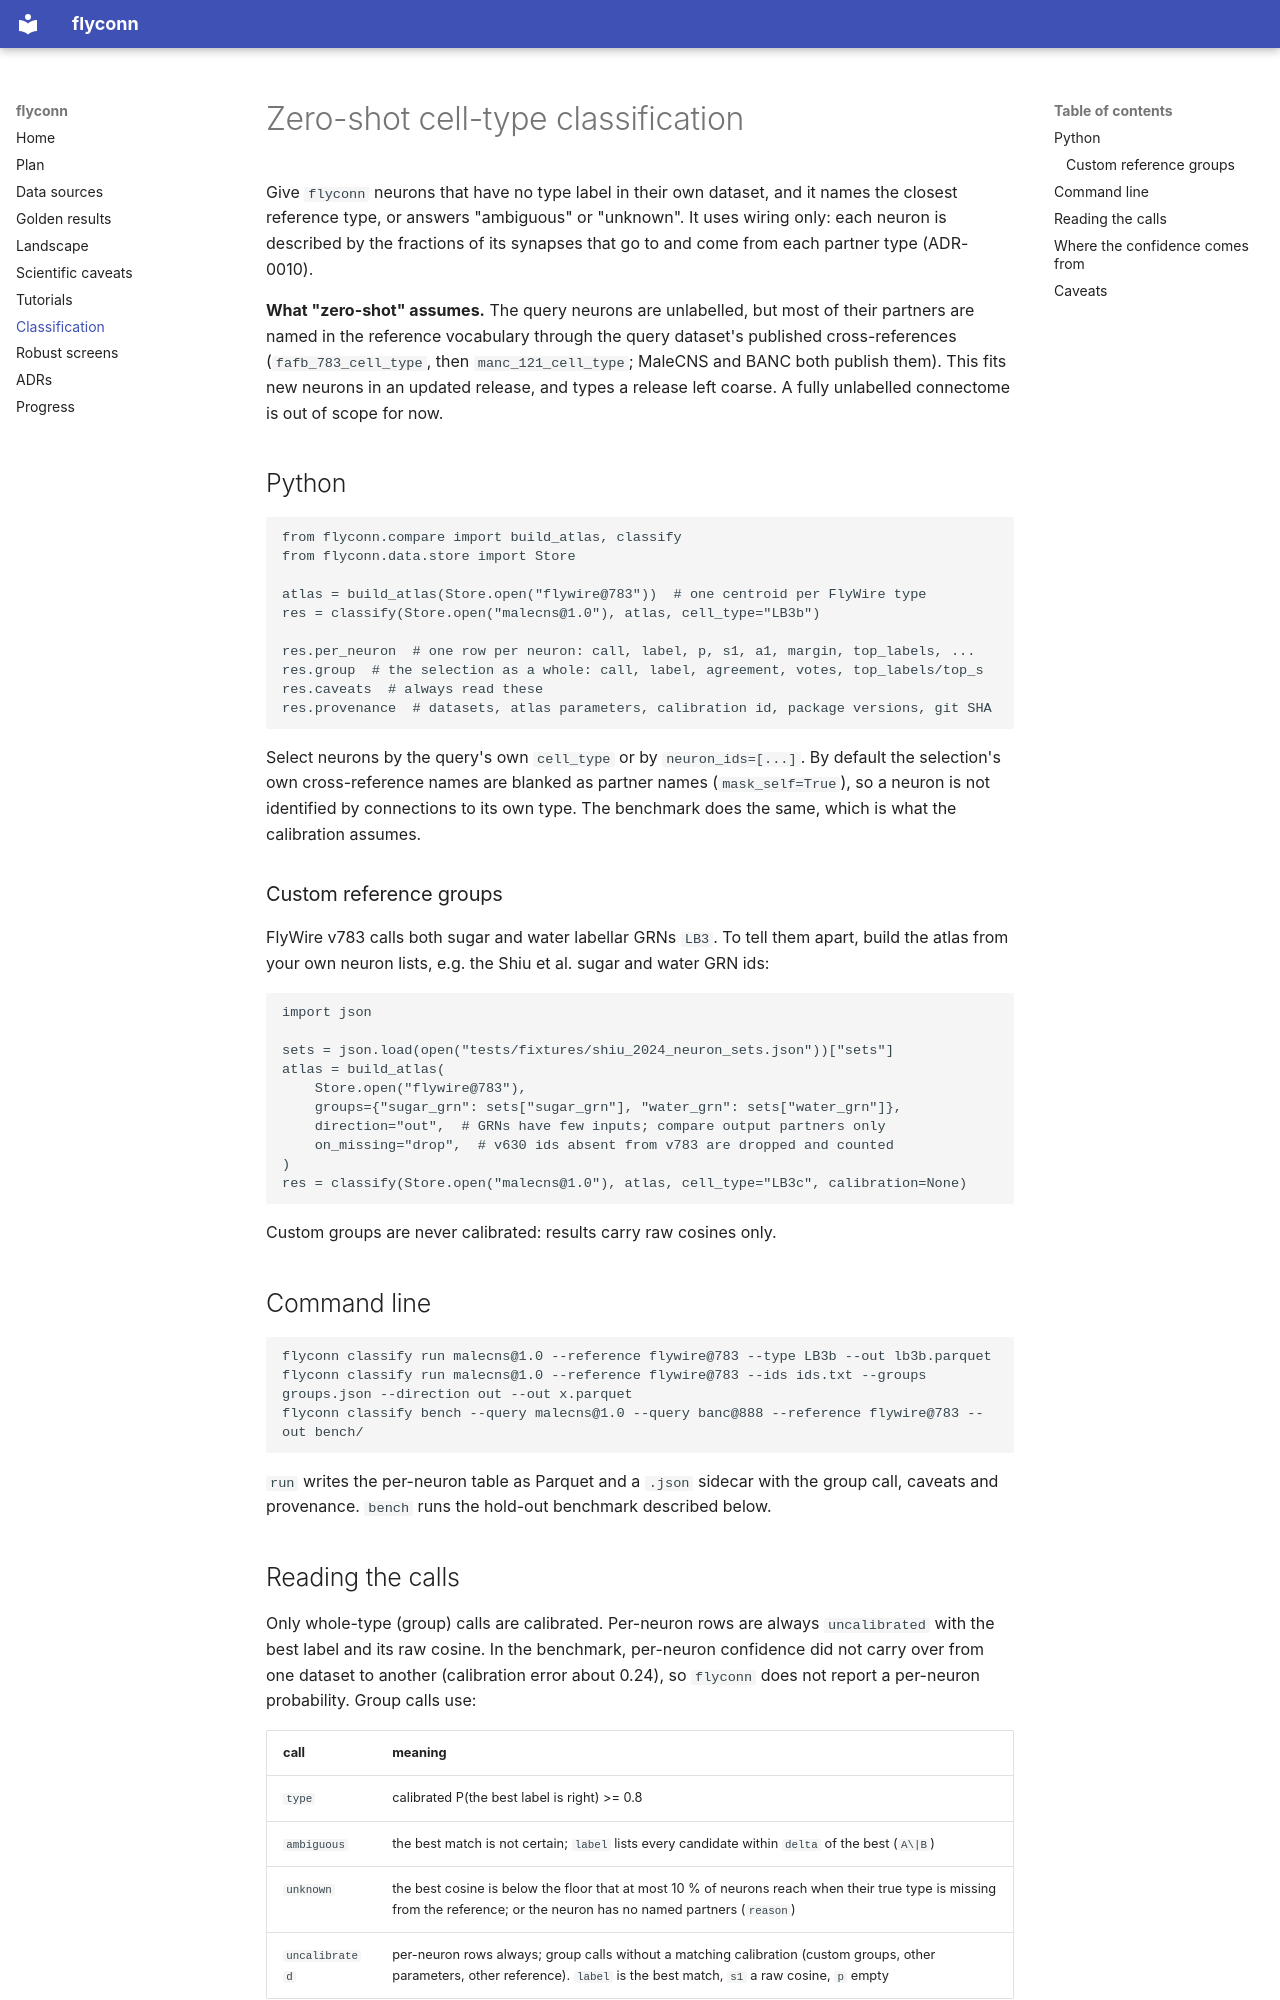

repository: moiz-lakkadkutta/flyconn · page: tutorials/classify/index.html · generator: mkdocs

# Zero-shot cell-type classification

Give `flyconn` neurons that have no type label in their own dataset, and it names the closest
reference type, or answers "ambiguous" or "unknown". It uses wiring only: each neuron is
described by the fractions of its synapses that go to and come from each partner type
(ADR-0010).

**What "zero-shot" assumes.** The query neurons are unlabelled, but most of their partners
are named in the reference vocabulary through the query dataset's published
cross-references (`fafb_783_cell_type`, then `manc_121_cell_type`; MaleCNS and BANC both
publish them). This fits new neurons in an updated release, and types a release left
coarse. A fully unlabelled connectome is out of scope for now.

## Python

```python
from flyconn.compare import build_atlas, classify
from flyconn.data.store import Store

atlas = build_atlas(Store.open("flywire@783"))  # one centroid per FlyWire type
res = classify(Store.open("malecns@1.0"), atlas, cell_type="LB3b")

res.per_neuron  # one row per neuron: call, label, p, s1, a1, margin, top_labels, ...
res.group  # the selection as a whole: call, label, agreement, votes, top_labels/top_s
res.caveats  # always read these
res.provenance  # datasets, atlas parameters, calibration id, package versions, git SHA
```

Select neurons by the query's own `cell_type` or by `neuron_ids=[...]`. By default the selection's own
cross-reference names are blanked as partner names (`mask_self=True`), so a neuron is not
identified by connections to its own type. The benchmark does the same, which is what the
calibration assumes.

### Custom reference groups

FlyWire v783 calls both sugar and water labellar GRNs `LB3`. To tell them apart, build the
atlas from your own neuron lists, e.g. the Shiu et al. sugar and water GRN ids:

```python
import json

sets = json.load(open("tests/fixtures/shiu_2024_neuron_sets.json"))["sets"]
atlas = build_atlas(
    Store.open("flywire@783"),
    groups={"sugar_grn": sets["sugar_grn"], "water_grn": sets["water_grn"]},
    direction="out",  # GRNs have few inputs; compare output partners only
    on_missing="drop",  # v630 ids absent from v783 are dropped and counted
)
res = classify(Store.open("malecns@1.0"), atlas, cell_type="LB3c", calibration=None)
```

Custom groups are never calibrated: results carry raw cosines only.

## Command line

```
flyconn classify run malecns@1.0 --reference flywire@783 --type LB3b --out lb3b.parquet
flyconn classify run malecns@1.0 --reference flywire@783 --ids ids.txt --groups groups.json --direction out --out x.parquet
flyconn classify bench --query malecns@1.0 --query banc@888 --reference flywire@783 --out bench/
```

`run` writes the per-neuron table as Parquet and a `.json` sidecar with the group call,
caveats and provenance. `bench` runs the hold-out benchmark described below.
